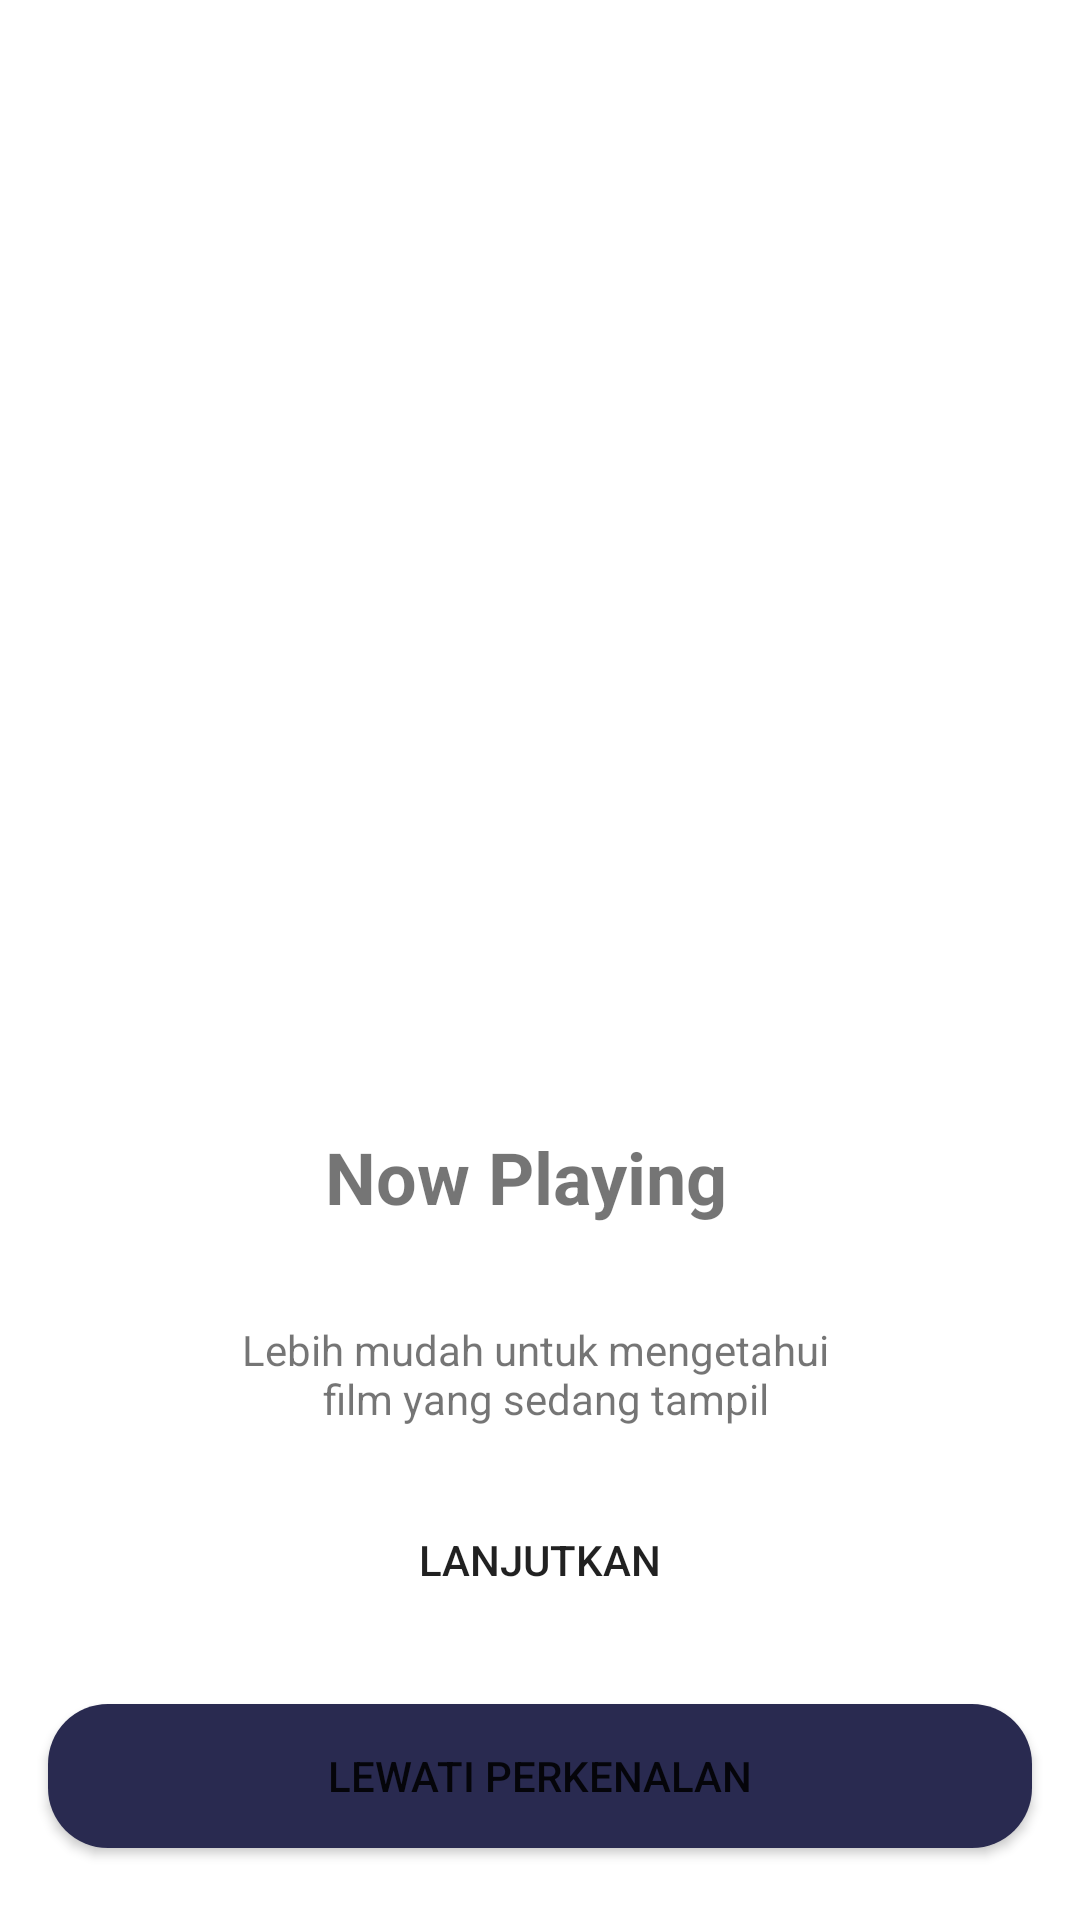

Layout XML and referenced resources for this Android screen:
<!-- AndroidManifest.xml: application theme Theme.BWAMov -->
<!-- res/layout/activity_onboarding_one.xml -->
<?xml version="1.0" encoding="utf-8"?>
<androidx.constraintlayout.widget.ConstraintLayout xmlns:android="http://schemas.android.com/apk/res/android"
    xmlns:app="http://schemas.android.com/apk/res-auto"
    xmlns:tools="http://schemas.android.com/tools"
    android:layout_width="match_parent"
    android:layout_height="match_parent"
    tools:context=".onboarding.OnboardingOneActivity">

    <Button
        android:id="@+id/btn_daftar"
        android:layout_width="0dp"
        android:layout_height="wrap_content"
        android:layout_marginStart="16dp"
        android:layout_marginEnd="16dp"
        android:layout_marginBottom="24dp"
        android:background="@drawable/shape_rectangle_blue_grey"
        android:text="@string/lewati_perkenalan"
        app:backgroundTint="@color/colorBlueGray"
        app:layout_constraintBottom_toBottomOf="parent"
        app:layout_constraintEnd_toEndOf="parent"
        app:layout_constraintHorizontal_bias="0.498"
        app:layout_constraintStart_toStartOf="parent" />

    <Button
        android:id="@+id/btn_home"
        android:layout_width="0dp"
        android:layout_height="wrap_content"
        android:layout_marginStart="16dp"
        android:layout_marginEnd="16dp"
        android:layout_marginBottom="24dp"
        android:background="@drawable/shape_rectangle_pink"
        android:text="@string/lanjutkan"
        app:backgroundTint="@color/colorPink"
        app:layout_constraintBottom_toTopOf="@+id/btn_daftar"
        app:layout_constraintEnd_toEndOf="parent"
        app:layout_constraintStart_toStartOf="parent" />

    <ImageView
        android:id="@+id/imageView3"
        android:layout_width="200dp"
        android:layout_height="200dp"
        android:layout_marginTop="100dp"
        app:layout_constraintEnd_toEndOf="parent"
        app:layout_constraintStart_toStartOf="parent"
        app:layout_constraintTop_toTopOf="parent"
        app:srcCompat="@drawable/onboardingone" />

    <TextView
        android:id="@+id/textView"
        android:layout_width="wrap_content"
        android:layout_height="wrap_content"
        android:layout_marginStart="172dp"
        android:layout_marginTop="76dp"
        android:layout_marginEnd="181dp"
        android:text="@string/now_playing"
        android:textSize="24sp"
        android:textStyle="bold"
        app:layout_constraintEnd_toEndOf="parent"
        app:layout_constraintStart_toStartOf="parent"
        app:layout_constraintTop_toBottomOf="@+id/imageView3"
        app:textAllCaps="false" />

    <TextView
        android:id="@+id/textView2"
        android:layout_width="wrap_content"
        android:layout_height="wrap_content"
        android:layout_marginStart="16dp"
        android:layout_marginTop="32dp"
        android:layout_marginEnd="16dp"
        android:text="@string/now_playing_deskripsi"
        android:textSize="14sp"
        android:textStyle="normal"
        android:gravity="center"
        app:layout_constraintEnd_toEndOf="parent"
        app:layout_constraintStart_toStartOf="parent"
        app:layout_constraintTop_toBottomOf="@+id/textView" />

</androidx.constraintlayout.widget.ConstraintLayout>
<!-- resources referenced by this layout -->
<resources>
  <color name="colorBlueGray">#292A50</color>
  <color name="colorPink">#FF2667</color>
  <!-- drawable shape_rectangle_blue_grey (drawable) -->
  <?xml version="1.0" encoding="utf-8"?>
  <shape xmlns:android="http://schemas.android.com/apk/res/android"
      android:shape="rectangle">
  
      <solid android:color="@color/colorBlueGray" />
  
      <corners android:radius="20dp"/>
  
  </shape>
  <string name="lanjutkan">Lanjutkan</string>
  <string name="lewati_perkenalan">Lewati Perkenalan</string>
  <string name="now_playing">Now Playing</string>
  <string name="now_playing_deskripsi">Lebih mudah untuk mengetahui \n film yang sedang tampil</string>
  <style name="Theme.BWAMov" parent="Theme.MaterialComponents.DayNight.NoActionBar">
          
          <item name="colorPrimary">@color/purple_500</item>
          <item name="colorPrimaryVariant">@color/purple_700</item>
          <item name="colorOnPrimary">@color/white</item>
          
          <item name="colorSecondary">@color/teal_200</item>
          <item name="colorSecondaryVariant">@color/teal_700</item>
          <item name="colorOnSecondary">@color/black</item>
          
          <item name="android:statusBarColor" tools:targetApi="l">?attr/colorPrimaryVariant</item>
          
      </style>
  <color name="purple_500">#FF6200EE</color>
  <color name="purple_700">#FF3700B3</color>
  <color name="white">#FFFFFFFF</color>
  <color name="teal_200">#FF03DAC5</color>
  <color name="teal_700">#FF018786</color>
  <color name="black">#FF000000</color>
</resources>
